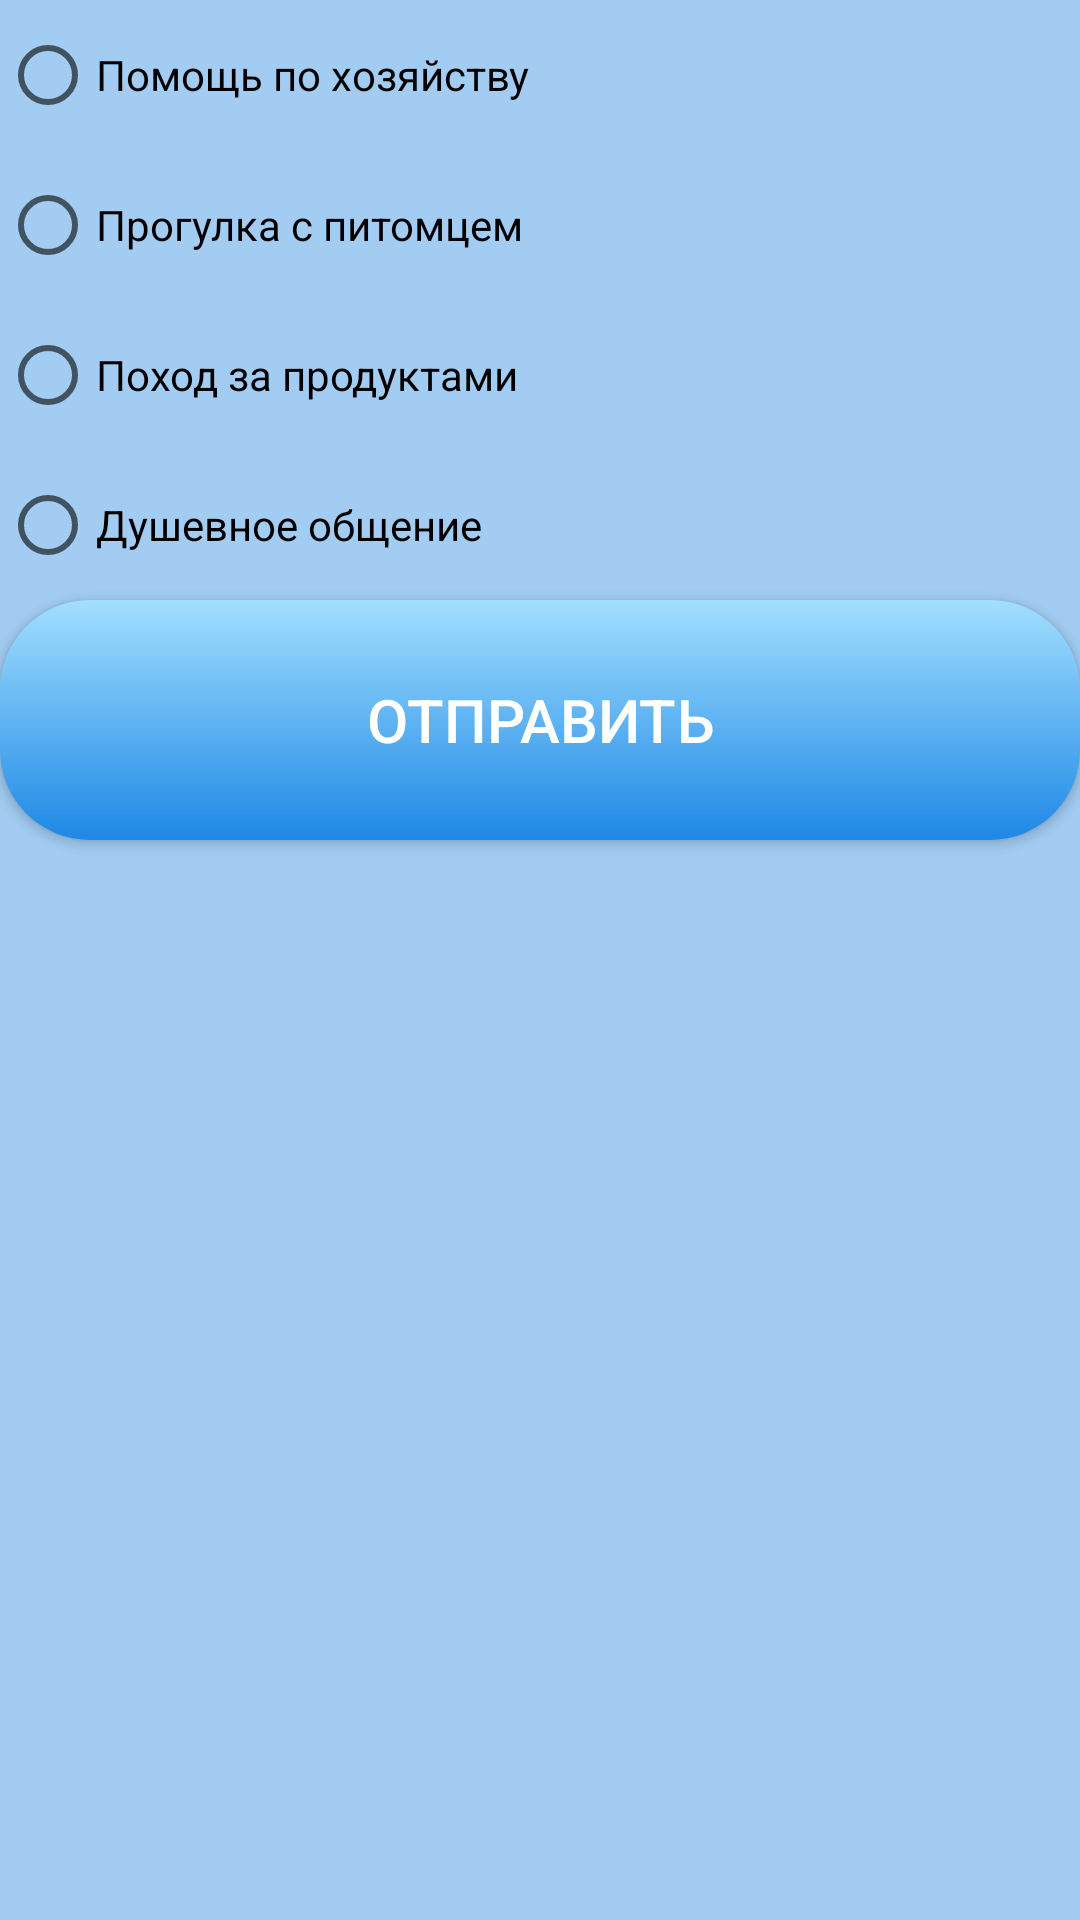

Reconstruct the res/layout file that produces this screen, plus the resources it refers to.
<!-- AndroidManifest.xml: application theme AppTheme -->
<!-- res/layout/activity_questionnaire.xml -->
<?xml version="1.0" encoding="utf-8"?>
<LinearLayout xmlns:android="http://schemas.android.com/apk/res/android"
    xmlns:app="http://schemas.android.com/apk/res-auto"
    xmlns:tools="http://schemas.android.com/tools"
    android:layout_width="match_parent"
    android:layout_height="match_parent"
    tools:context=".questionnaireActivity"
    tools:ignore="ExtraText"
    android:orientation="vertical"
    android:background="@color/layoutColorBlue">

    <RadioGroup
    android:layout_width="match_parent"
    android:layout_height="wrap_content"
    android:id="@+id/myGroup">

    <RadioButton
        android:id="@+id/checkBox0"
        android:layout_width="wrap_content"
        android:layout_height="50sp"
        android:text="Помощь по хозяйству"
        android:theme="@style/MySwitch" />

    <RadioButton
        android:id="@+id/checkBox1"
        android:theme="@style/MySwitch"
        android:layout_width="wrap_content"
        android:layout_height="50sp"
        android:text="Прогулка с питомцем" />

    <RadioButton
        android:id="@+id/checkBox2"
        android:theme="@style/MySwitch"
        android:layout_width="wrap_content"
        android:layout_height="50sp"
        android:text="Поход за продуктами" />

    <RadioButton
        android:id="@+id/checkBox3"
        android:theme="@style/MySwitch"
        android:layout_width="wrap_content"
        android:layout_height="50sp"
        android:text="Душевное общение" />

</RadioGroup>

    <Button
        android:id="@+id/otpravit"
        android:layout_width="match_parent"
        android:layout_height="80sp"
        android:background="@drawable/mydesign"
        android:onClick="sendRequest"
        android:text="отправить"
        android:textColor="#ffffff"
        android:textSize="20sp" />
</LinearLayout>
<!-- resources referenced by this layout -->
<resources>
  <color name="layoutColorBlue">#661E88E5</color>
  <!-- drawable mydesign (drawable) -->
  <?xml version="1.0" encoding="utf-8"?>
  <shape xmlns:android="http://schemas.android.com/apk/res/android"
      android:shape="rectangle" >
  
      <corners android:radius="30dp" />
  
      <gradient
          android:angle="90"
          android:endColor="#A2DFFF"
          android:startColor="#1E88E5"
          android:type="linear" />
  
      <padding
          android:bottom="15dp"
          android:left="15dp"
          android:right="15dp"
          android:top="15dp" />
  
  </shape>
  <style name="MySwitch" parent="Theme.AppCompat.Light">
          
          <item name="colorControlActivated">#2196F3</item>
      </style>
  <style name="AppTheme" parent="Theme.AppCompat.Light.DarkActionBar">
          
          <item name="colorPrimary">@color/colorPrimary</item>
          <item name="colorPrimaryDark">@color/colorPrimaryDark</item>
          <item name="colorAccent">@color/colorAccent</item>
      </style>
  <color name="colorPrimary">#6200EE</color>
  <color name="colorPrimaryDark">#3700B3</color>
  <color name="colorAccent">#03DAC5</color>
</resources>
